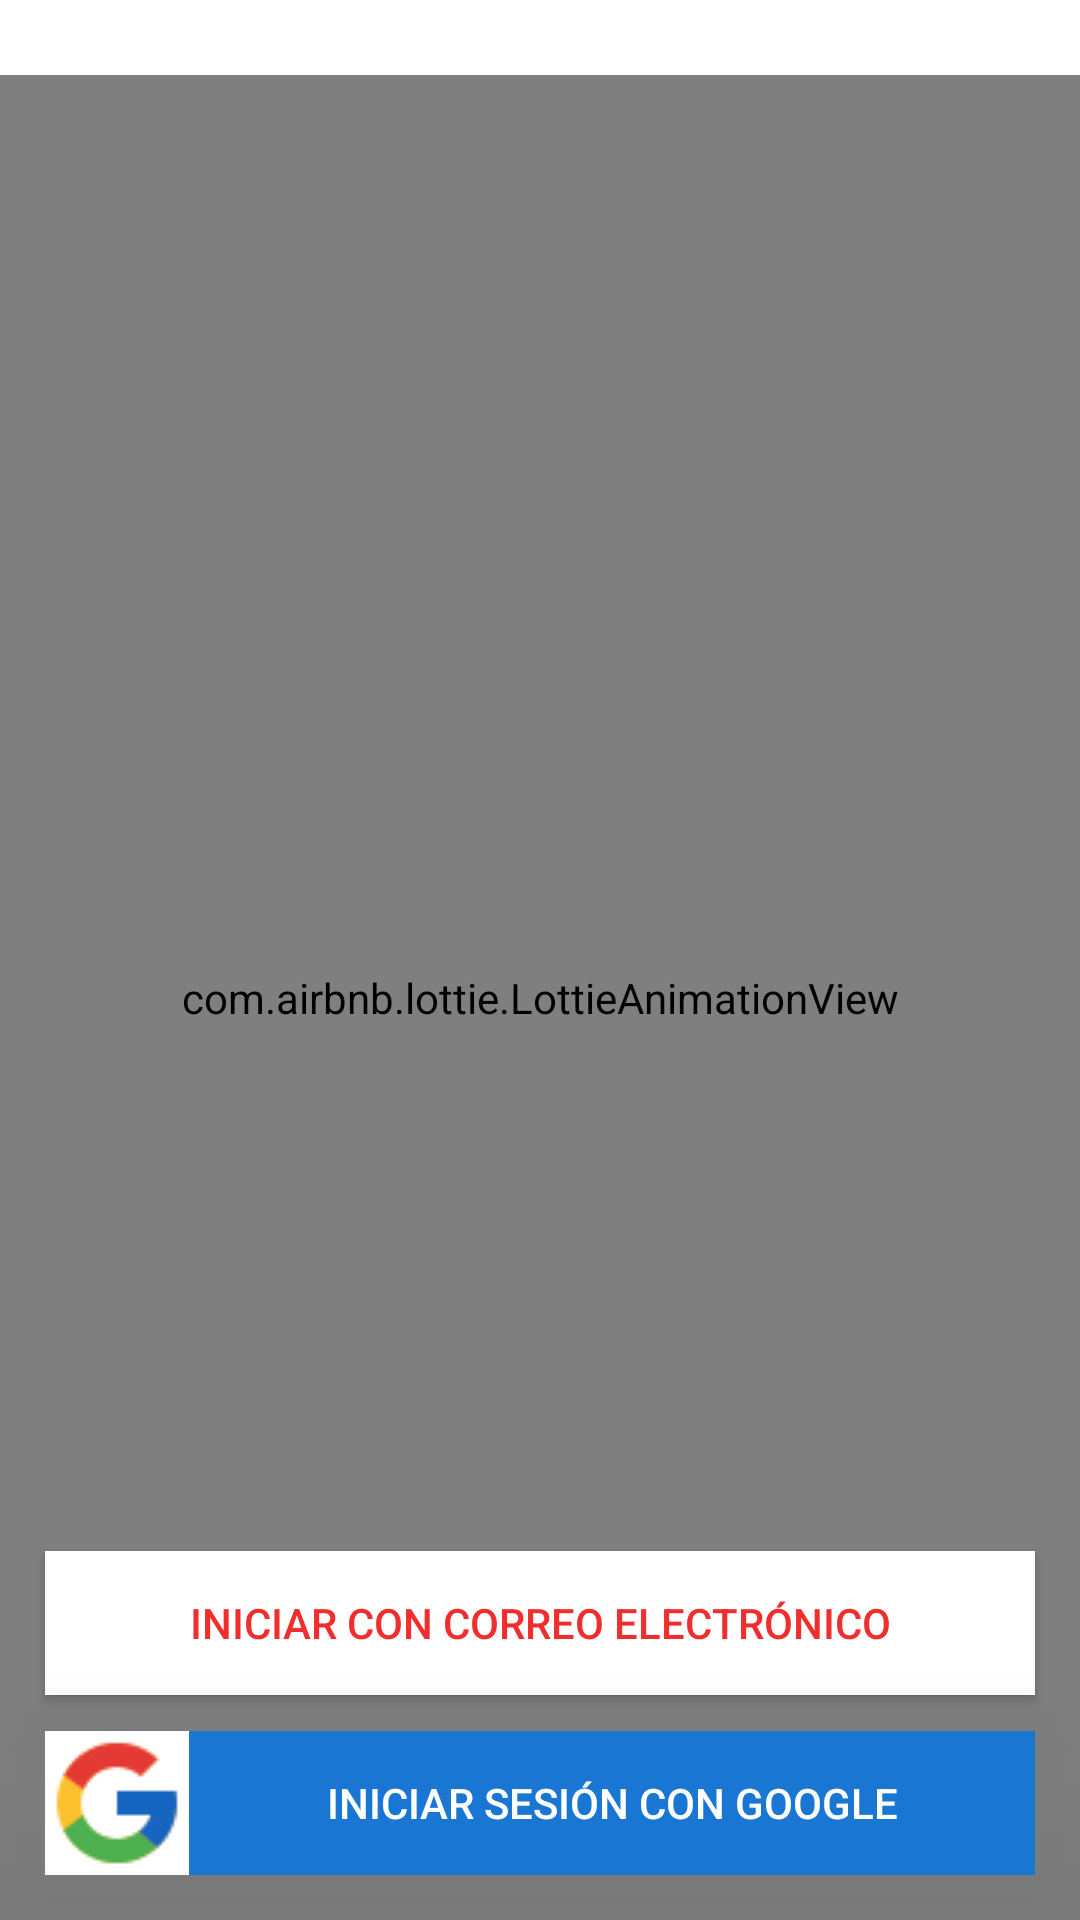

Here is an Android app screen rendered from its layout file. Give the layout XML and the strings, colors and styles it references.
<!-- AndroidManifest.xml: application theme Theme.AppCompat.NoActionBar -->
<!-- res/layout/activity_inicio.xml -->
<?xml version="1.0" encoding="utf-8"?>
<androidx.constraintlayout.widget.ConstraintLayout xmlns:android="http://schemas.android.com/apk/res/android"
    xmlns:app="http://schemas.android.com/apk/res-auto"
    xmlns:tools="http://schemas.android.com/tools"
    android:layout_width="match_parent"
    android:layout_height="match_parent"
    tools:context=".Inicio"
    android:background="#fff">

    <TextView
        android:id="@+id/logo"
        android:layout_width="match_parent"
        android:layout_height="wrap_content"
        android:layout_marginTop="10dp"
        android:fontFamily="@font/logo1"
        android:gravity="center"
        android:text="SUPER MARKET"
        android:textColor="@color/logo"
        android:textSize="85dp"
        app:layout_constraintBottom_toBottomOf="parent"
        app:layout_constraintEnd_toEndOf="parent"
        app:layout_constraintHorizontal_bias="0.0"
        app:layout_constraintLeft_toLeftOf="parent"
        app:layout_constraintRight_toRightOf="parent"
        app:layout_constraintStart_toStartOf="parent"
        app:layout_constraintTop_toTopOf="parent"
        app:layout_constraintVertical_bias="0.07" />


    <com.airbnb.lottie.LottieAnimationView
        android:layout_width="match_parent"
        android:layout_height="match_parent"
        android:layout_marginTop="25dp"
        app:layout_constraintBottom_toBottomOf="@id/logo"
        app:layout_constraintEnd_toEndOf="@id/logo"
        app:layout_constraintHorizontal_bias="1.0"
        app:layout_constraintStart_toStartOf="@id/logo"
        app:layout_constraintTop_toBottomOf="@+id/logo"
        app:lottie_autoPlay="true"
        app:lottie_imageAssetsFolder="assets"
        app:lottie_loop="true"
        app:lottie_rawRes="@raw/icono" />

    <androidx.coordinatorlayout.widget.CoordinatorLayout
        android:layout_width="match_parent"
        android:layout_height="match_parent"
        android:fitsSystemWindows="true">


        <Button
            android:id="@+id/correo"
            android:elevation="15dp"
            android:layout_width="match_parent"
            android:layout_height="wrap_content"
            android:layout_gravity="bottom"
            android:layout_marginLeft="15dp"
            android:drawableLeft="@drawable/correo"
            android:layout_marginRight="15dp"
            android:layout_marginBottom="75dp"
            android:background="#fff"
            android:text="INICIAR CON CORREO ELECTRÓNICO"
            android:textColor="@color/logo" />

        <Button
            android:id="@+id/google"
            android:elevation="30dp"
            android:translationZ="30dp"
            android:stateListAnimator="@null"
            android:layout_width="match_parent"
            android:layout_height="wrap_content"
            android:drawableLeft="@drawable/google"
            android:layout_gravity="bottom"
            android:layout_marginLeft="15dp"
            android:layout_marginRight="15dp"
            android:background="#1976d2"
            android:text="INICIAR SESIÓN CON GOOGLE"
            android:textColor="#fff"
            android:layout_marginBottom="15dp"/>
    </androidx.coordinatorlayout.widget.CoordinatorLayout>



</androidx.constraintlayout.widget.ConstraintLayout>
<!-- resources referenced by this layout -->
<resources>
  <color name="logo">#F12E2E</color>
  <!-- drawable google: png bitmap (drawable-v24, 1400 bytes) -->
</resources>
